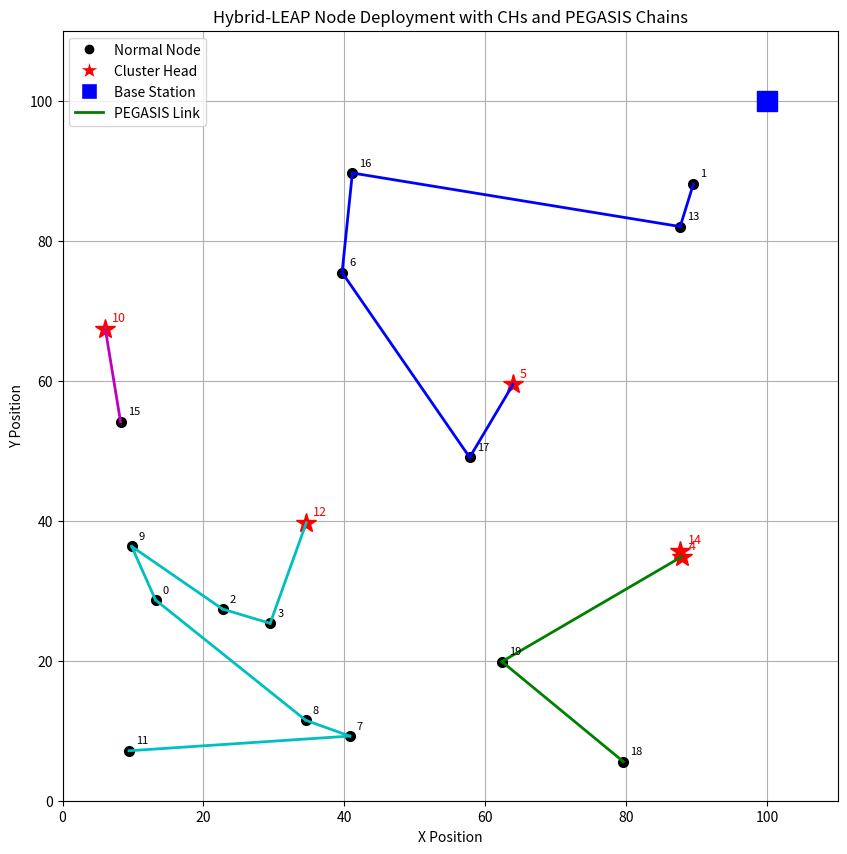

This figure's Python source:
import random
import math
import matplotlib.pyplot as plt
from typing import List, Dict, Tuple, Optional

def set_random_seed(seed: Optional[int] = None):
    """Set the random seed for reproducibility."""
    if seed is not None:
        random.seed(seed)

def create_nodes(num_nodes: int, field_size: Tuple[int, int]) -> List[Dict]:
    """Create nodes with random positions and initial energy."""
    nodes = []
    for i in range(num_nodes):
        node = {
            'id': i,
            'pos': (random.uniform(0, field_size[0]), random.uniform(0, field_size[1])),
            'energy': round(1.0 + 0.2 * (i % 5), 2),
            'is_CH': False,
            'assigned_to': None
        }
        nodes.append(node)
    return nodes

def get_distance(a: Tuple[float, float], b: Tuple[float, float]) -> float:
    """Calculate Euclidean distance between two points."""
    return math.sqrt((a[0] - b[0])**2 + (a[1] - b[1])**2)

def select_cluster_heads(nodes: List[Dict], ch_probability: float) -> List[Dict]:
    """Select cluster heads based on probability."""
    cluster_heads = []
    for node in nodes:
        if random.random() < ch_probability:
            node['is_CH'] = True
            cluster_heads.append(node)
    return cluster_heads

def assign_nodes_to_ch(nodes: List[Dict], cluster_heads: List[Dict]):
    """Assign each non-CH node to the nearest cluster head."""
    for node in nodes:
        if not node['is_CH'] and cluster_heads:
            closest_ch = min(cluster_heads, key=lambda ch: get_distance(node['pos'], ch['pos']))
            node['assigned_to'] = closest_ch['id']

def create_pegasis_chain(members: List[Dict]) -> List[Dict]:
    """Form a PEGASIS chain among the given members."""
    if not members:
        return []
    chain = [members[0]]
    visited = {members[0]['id']}
    while len(chain) < len(members):
        last = chain[-1]
        next_node = min(
            [n for n in members if n['id'] not in visited],
            key=lambda n: get_distance(last['pos'], n['pos']) / n['energy'],
            default=None
        )
        if next_node:
            chain.append(next_node)
            visited.add(next_node['id'])
        else:
            break
    return chain

def build_pegasis_chains(nodes: List[Dict], cluster_heads: List[Dict]) -> Dict[int, List[int]]:
    """Build PEGASIS chains for each cluster head group."""
    pegasis_chains = {}
    for ch in cluster_heads:
        members = [n for n in nodes if n['assigned_to'] == ch['id']]
        full_group = [ch] + members
        chain = create_pegasis_chain(full_group)
        pegasis_chains[ch['id']] = [n['id'] for n in chain]
    return pegasis_chains

def print_simulation_results(nodes: List[Dict], cluster_heads: List[Dict], pegasis_chains: Dict[int, List[int]]):
    print("Total Nodes:", len(nodes))
    print("Cluster Heads:", [ch['id'] for ch in cluster_heads])
    print("Average Energy:", round(sum(n['energy'] for n in nodes) / len(nodes), 2))
    print("\nPEGASIS Chains:")
    for ch_id, chain in pegasis_chains.items():
        print(f"CH {ch_id}: {chain}")

def plot_network(nodes: List[Dict], cluster_heads: List[Dict], pegasis_chains: Dict[int, List[int]], field_size: Tuple[int, int], bs_location: Tuple[int, int]):
    plt.figure(figsize=(10, 10))
    plt.title("Hybrid-LEAP Node Deployment with CHs and PEGASIS Chains")
    plt.xlabel("X Position")
    plt.ylabel("Y Position")
    # Plot all normal nodes
    for node in nodes:
        if not node['is_CH']:
            plt.plot(node['pos'][0], node['pos'][1], 'ko', markersize=7)
            plt.text(node['pos'][0] + 1, node['pos'][1] + 1, str(node['id']), fontsize=8)
    # Plot cluster heads
    for ch in cluster_heads:
        plt.plot(ch['pos'][0], ch['pos'][1], 'r*', markersize=15)
        plt.text(ch['pos'][0] + 1, ch['pos'][1] + 1, str(ch['id']), fontsize=9, color='red')
    # Plot base station
    plt.plot(bs_location[0], bs_location[1], 'bs', markersize=14)
    # Plot PEGASIS chains with different colors
    colors = ['g', 'b', 'm', 'c', 'y']
    for idx, (ch_id, chain) in enumerate(pegasis_chains.items()):
        chain_nodes = [next(n for n in nodes if n['id'] == nid) for nid in chain]
        color = colors[idx % len(colors)]
        for i in range(len(chain_nodes) - 1):
            x_vals = [chain_nodes[i]['pos'][0], chain_nodes[i+1]['pos'][0]]
            y_vals = [chain_nodes[i]['pos'][1], chain_nodes[i+1]['pos'][1]]
            plt.plot(x_vals, y_vals, color+'-', linewidth=2)
    # Custom legend with correct markers
    from matplotlib.lines import Line2D
    legend_elements = [
        Line2D([0], [0], marker='o', color='w', markerfacecolor='k', markersize=8, label='Normal Node'),
        Line2D([0], [0], marker='*', color='w', markerfacecolor='r', markersize=15, label='Cluster Head'),
        Line2D([0], [0], marker='s', color='w', markerfacecolor='b', markersize=12, label='Base Station'),
        Line2D([0], [0], color='g', lw=2, label='PEGASIS Link')
    ]
    plt.legend(handles=legend_elements, loc='upper left')
    plt.xlim(0, field_size[0] + 10)
    plt.ylim(0, field_size[1] + 10)
    plt.grid(True)
    plt.show()

def run_simulation(
    num_nodes: int = 20,
    field_size: Tuple[int, int] = (100, 100),
    ch_probability: float = 0.2,
    bs_location: Tuple[int, int] = (100, 100),
    seed: Optional[int] = None
):
    """Run the Hybrid-LEAP simulation with PEGASIS chains."""
    set_random_seed(seed)
    nodes = create_nodes(num_nodes, field_size)
    cluster_heads = select_cluster_heads(nodes, ch_probability)
    assign_nodes_to_ch(nodes, cluster_heads)
    pegasis_chains = build_pegasis_chains(nodes, cluster_heads)
    print_simulation_results(nodes, cluster_heads, pegasis_chains)
    plot_network(nodes, cluster_heads, pegasis_chains, field_size, bs_location)

if __name__ == "__main__":
    # You can change parameters here
    run_simulation(
        num_nodes=20,
        field_size=(100, 100),
        ch_probability=0.2,
        bs_location=(100, 100),
        seed=None  # Set to None for random results
    )
